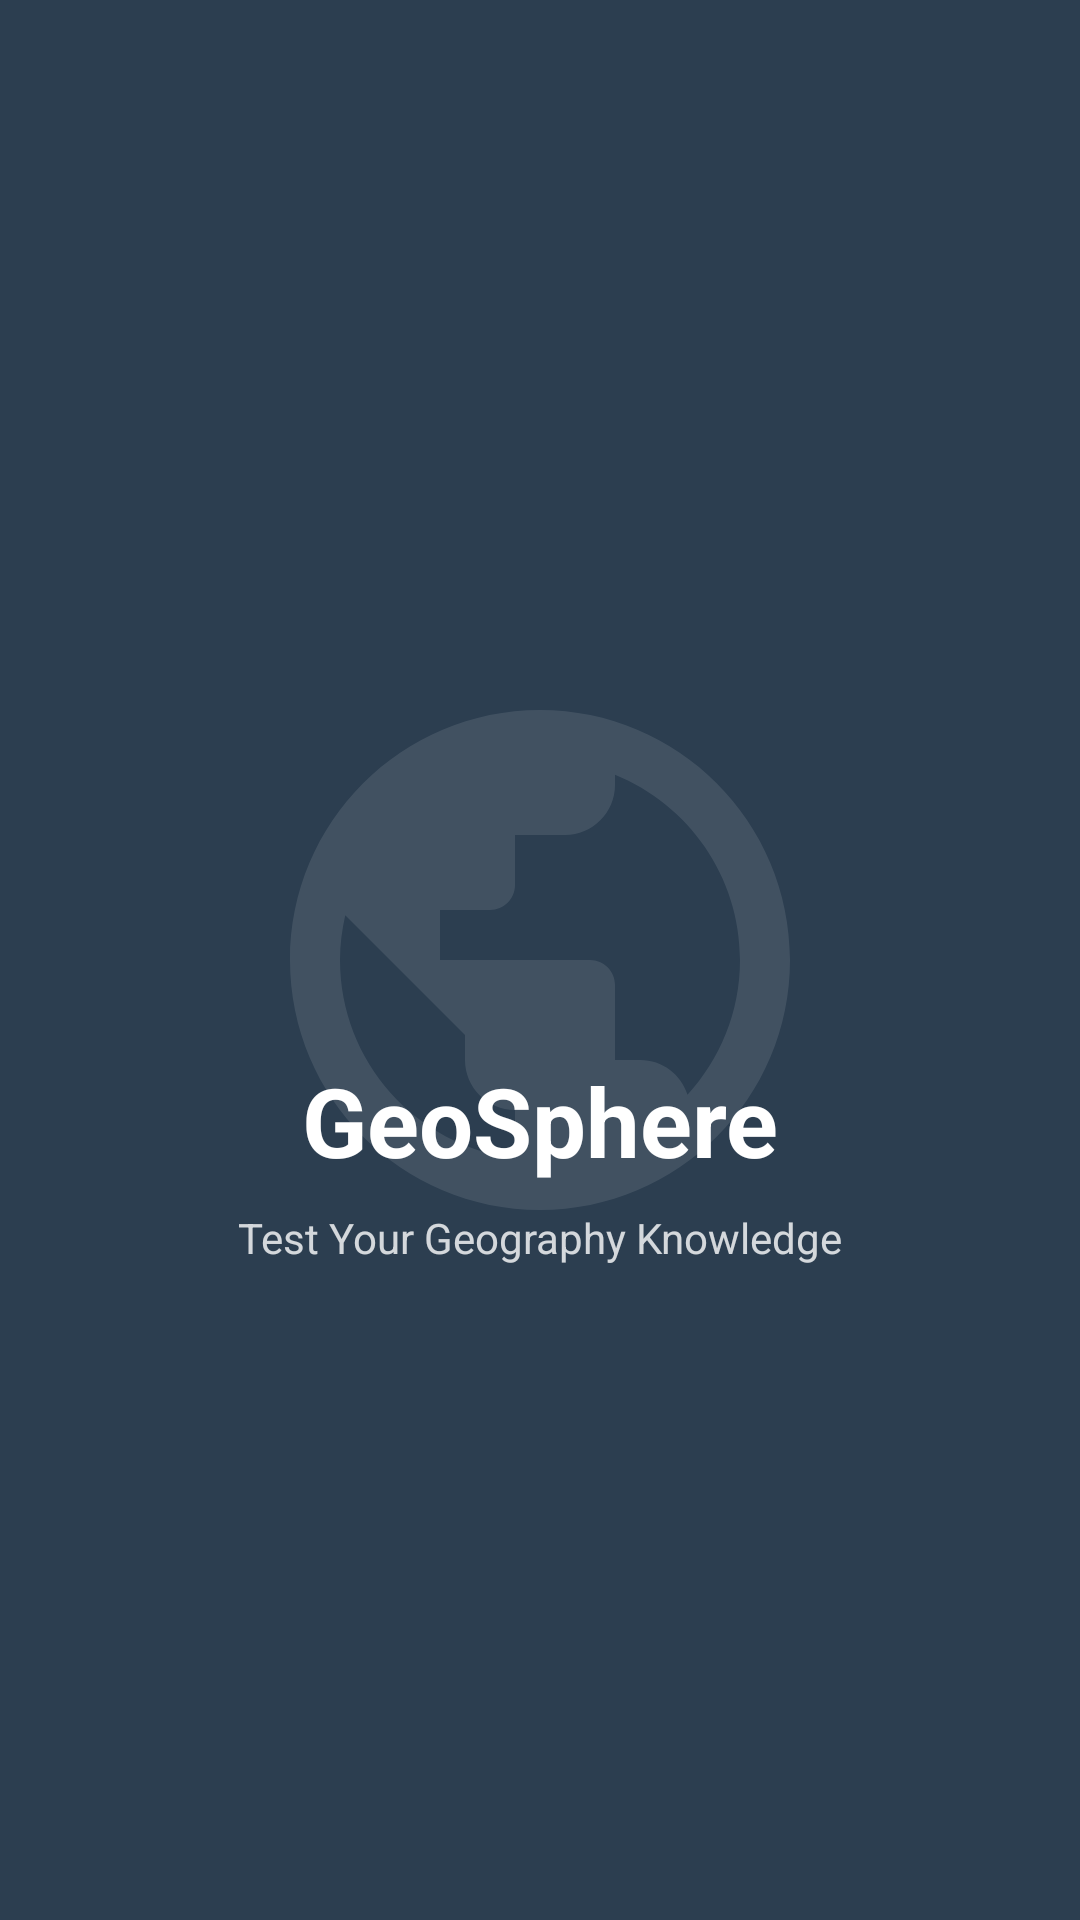

This screen was rendered from an Android layout file. Write that file and the resources it references.
<!-- AndroidManifest.xml: activity theme Theme.GeoSphere -->
<!-- res/layout/activity_splash.xml -->
<?xml version="1.0" encoding="utf-8"?>
<androidx.constraintlayout.widget.ConstraintLayout
    xmlns:android="http://schemas.android.com/apk/res/android"
    xmlns:app="http://schemas.android.com/apk/res-auto"
    android:layout_width="match_parent"
    android:layout_height="match_parent"
    android:background="@color/primary_dark_blue">

    
    <ImageView
        android:id="@+id/ivLogo"
        android:layout_width="120dp"
        android:layout_height="120dp"
        android:src="@drawable/ic_globe"
        android:contentDescription="@string/app_logo"
        app:layout_constraintTop_toTopOf="parent"
        app:layout_constraintBottom_toBottomOf="parent"
        app:layout_constraintStart_toStartOf="parent"
        app:layout_constraintEnd_toEndOf="parent"
        app:layout_constraintVertical_bias="0.4"/>

    
    <TextView
        android:id="@+id/tvAppName"
        android:layout_width="wrap_content"
        android:layout_height="wrap_content"
        android:text="@string/app_name"
        android:textSize="32sp"
        android:textStyle="bold"
        android:textColor="@color/white"
        android:layout_marginTop="24dp"
        app:layout_constraintTop_toBottomOf="@id/ivLogo"
        app:layout_constraintStart_toStartOf="parent"
        app:layout_constraintEnd_toEndOf="parent"/>

    
    <TextView
        android:id="@+id/tvTagline"
        android:layout_width="wrap_content"
        android:layout_height="wrap_content"
        android:text="Test Your Geography Knowledge"
        android:textSize="14sp"
        android:textColor="@color/white"
        android:alpha="0.8"
        android:layout_marginTop="8dp"
        app:layout_constraintTop_toBottomOf="@id/tvAppName"
        app:layout_constraintStart_toStartOf="parent"
        app:layout_constraintEnd_toEndOf="parent"/>

    
    <ImageView
        android:id="@+id/ivGlobe"
        android:layout_width="200dp"
        android:layout_height="200dp"
        android:src="@drawable/ic_rotate_globe"
        android:alpha="0.1"
        android:contentDescription="@string/globe_animation"
        app:layout_constraintBottom_toBottomOf="parent"
        app:layout_constraintStart_toStartOf="parent"
        app:layout_constraintEnd_toEndOf="parent"
        app:layout_constraintTop_toTopOf="parent"/>

</androidx.constraintlayout.widget.ConstraintLayout>
<!-- resources referenced by this layout -->
<resources>
  <color name="primary_dark_blue">#2C3E50</color>
  <color name="white">#FFFFFF</color>
  <!-- drawable ic_rotate_globe (drawable) -->
  <?xml version="1.0" encoding="utf-8"?>
  <vector xmlns:android="http://schemas.android.com/apk/res/android"
      android:width="24dp"
      android:height="24dp"
      android:viewportWidth="24"
      android:viewportHeight="24">
      <path
          android:fillColor="#FFFFFFFF"
          android:pathData="M12,2C6.48,2 2,6.48 2,12s4.48,10 10,10 10,-4.48 10,-10S17.52,2 12,2zM11,19.93c-3.95,-0.49 -7,-3.85 -7,-7.93 0,-0.62 0.08,-1.21 0.21,-1.79L9,15v1c0,1.1 0.9,2 2,2v1.93zM17.9,17.39c-0.26,-0.81 -1,-1.39 -1.9,-1.39h-1v-3c0,-0.55 -0.45,-1 -1,-1H8v-2h2c0.55,0 1,-0.45 1,-1V7h2c1.1,0 2,-0.9 2,-2v-0.41c2.93,1.19 5,4.06 5,7.41 0,2.08 -0.8,3.97 -2.1,5.39z"/>
  </vector>
  <string name="app_logo">Application Logo</string>
  <string name="app_name">GeoSphere</string>
  <string name="globe_animation">Rotating Globe Animation</string>
  <style name="Theme.GeoSphere" parent="Base.Theme.GeoSphere" />
  <style name="Base.Theme.GeoSphere" parent="Theme.Material3.DayNight.NoActionBar">
          <item name="colorPrimary">@color/colorPrimary</item>
          <item name="colorPrimaryDark">@color/colorPrimaryDark</item>
          <item name="colorAccent">@color/colorAccent</item>
      </style>
  <color name="colorPrimary">#2C3E50</color>
  <color name="colorPrimaryDark">#1C2833</color>
  <color name="colorAccent">#1ABC9C</color>
</resources>
